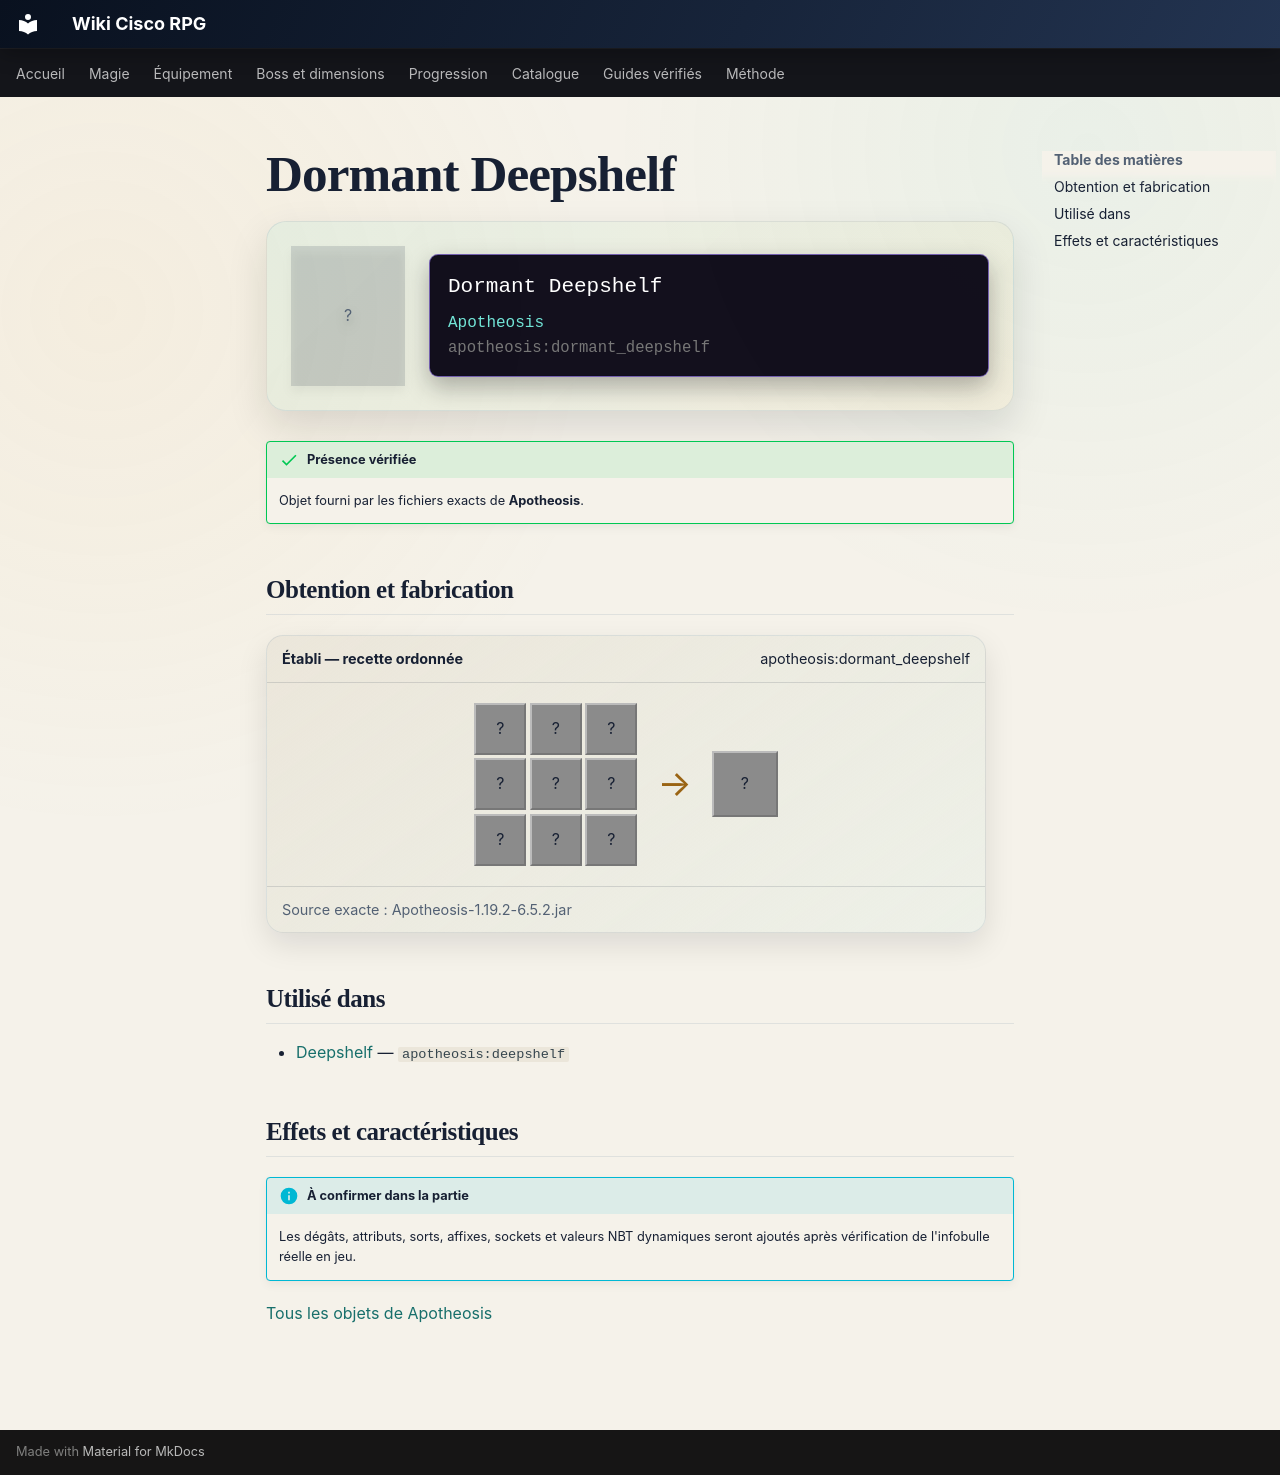

repository: Kloups-Dev/wiki-cisco-rpg · page: catalogue/objets/apotheosis/dormant_deepshelf/index.html · generator: mkdocs

# Dormant Deepshelf

<div class="mc-item-showcase">
<div class="mc-item-icon mc-item-icon--missing">?</div>
<div class="mc-tooltip-card">
<div class="mc-tooltip-card__name">Dormant Deepshelf</div>
<div class="mc-tooltip-card__mod">Apotheosis</div>
<div class="mc-tooltip-card__id">apotheosis:dormant_deepshelf</div>
</div>
</div>

!!! success "Présence vérifiée"
    Objet fourni par les fichiers exacts de **Apotheosis**.

## Obtention et fabrication

<div class="jei-recipe"><div class="jei-recipe__head"><strong>Établi — recette ordonnée</strong><span>apotheosis:dormant_deepshelf</span></div><div class="jei-recipe__body"><div class="jei-grid"><span class="jei-slot" title="Cracked Deepslate Tiles (minecraft:cracked_deepslate_tiles)">?</span><span class="jei-slot" title="Cracked Deepslate Tiles (minecraft:cracked_deepslate_tiles)">?</span><span class="jei-slot" title="Cracked Deepslate Tiles (minecraft:cracked_deepslate_tiles)">?</span><span class="jei-slot" title="Book (minecraft:book)">?</span><span class="jei-slot" title="Book (minecraft:book)">?</span><span class="jei-slot" title="Book (minecraft:book)">?</span><span class="jei-slot" title="Cracked Deepslate Tiles (minecraft:cracked_deepslate_tiles)">?</span><span class="jei-slot" title="Cracked Deepslate Tiles (minecraft:cracked_deepslate_tiles)">?</span><span class="jei-slot" title="Cracked Deepslate Tiles (minecraft:cracked_deepslate_tiles)">?</span></div><span class="jei-arrow">→</span><span class="jei-slot jei-slot--result">?</span></div><div class="jei-recipe__source">Source exacte : Apotheosis-1.19.2-6.5.2.jar</div></div>

## Utilisé dans

- [Deepshelf](../../../catalogue/objets/apotheosis/deepshelf.md) — <code>apotheosis:deepshelf</code>

## Effets et caractéristiques

!!! info "À confirmer dans la partie"
    Les dégâts, attributs, sorts, affixes, sockets et valeurs NBT dynamiques seront ajoutés après vérification de l'infobulle réelle en jeu.

[Tous les objets de Apotheosis](../../../contenu/apotheosis.md)
